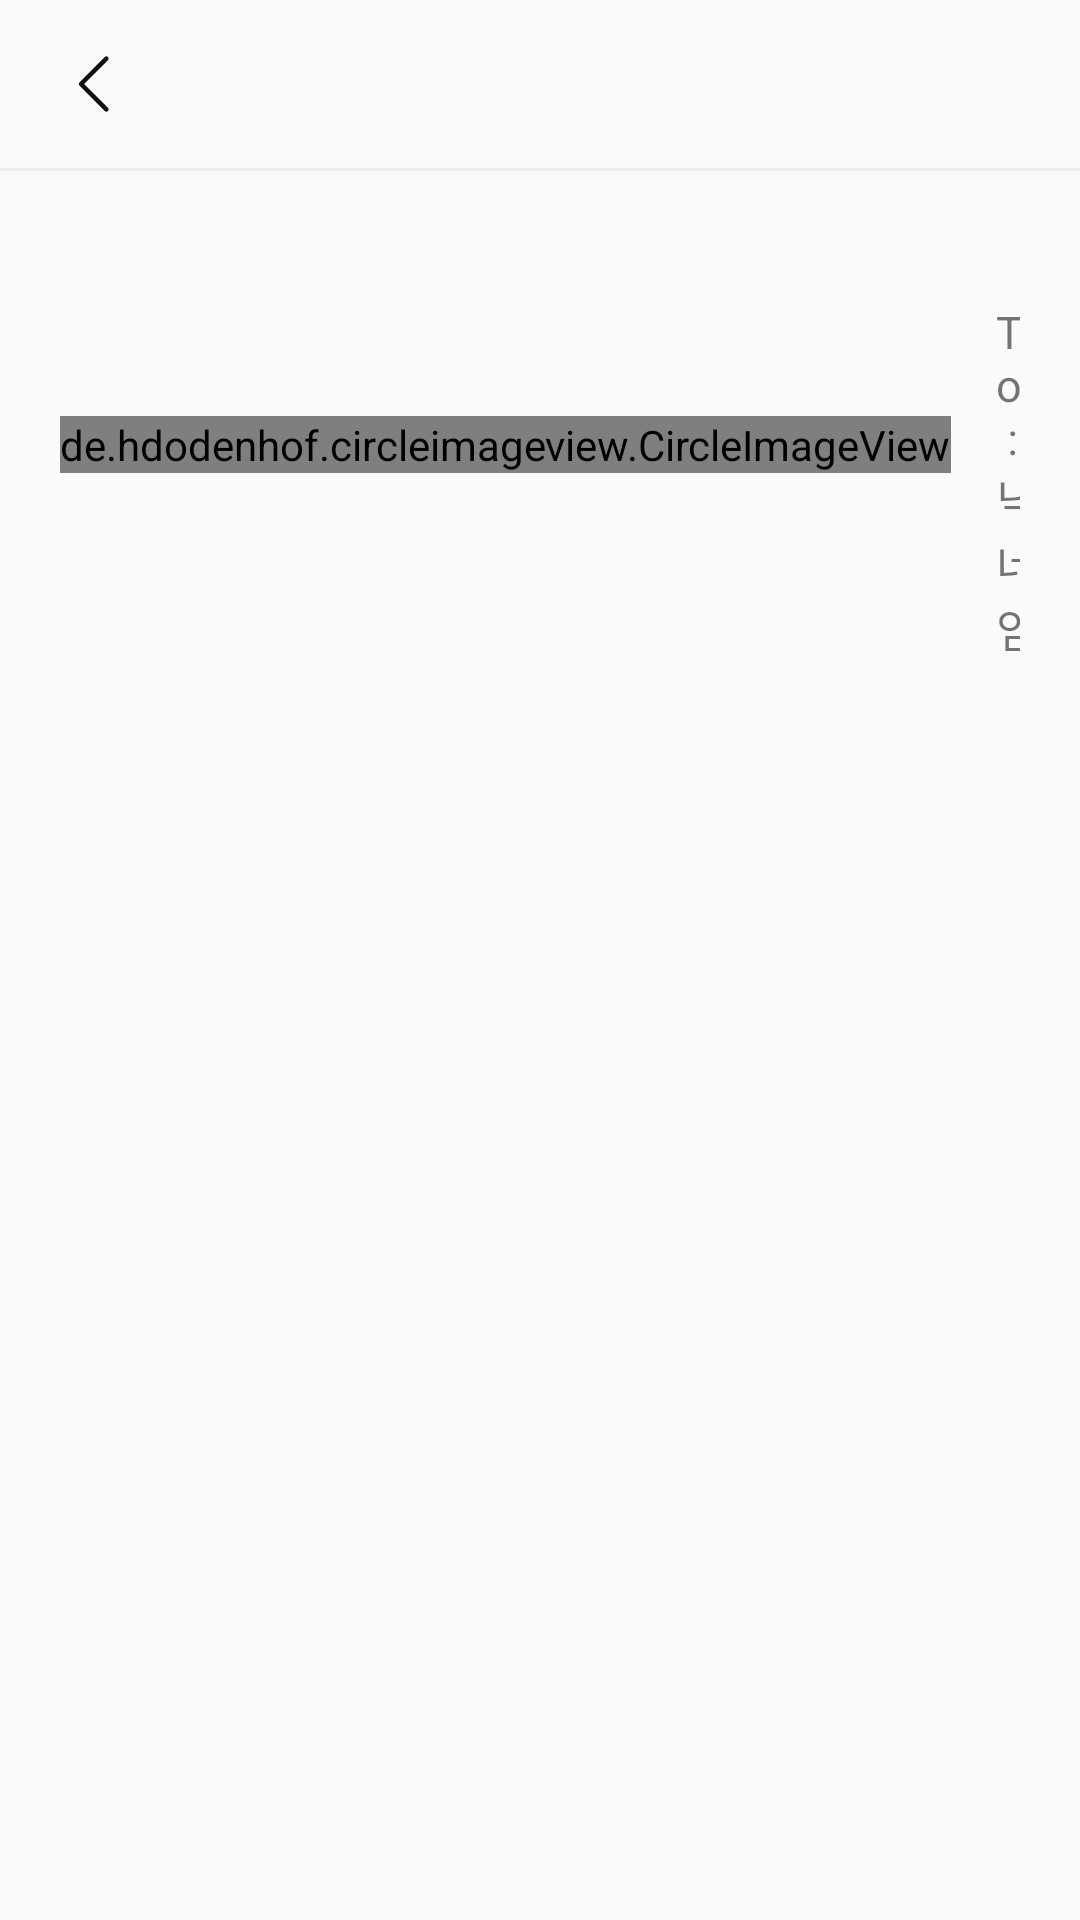

This screen was rendered from an Android layout file. Write that file and the resources it references.
<!-- AndroidManifest.xml: application theme AppTheme -->
<!-- res/layout/activity_mail_detail.xml -->
<?xml version="1.0" encoding="utf-8"?>
<androidx.constraintlayout.widget.ConstraintLayout xmlns:android="http://schemas.android.com/apk/res/android"
    xmlns:app="http://schemas.android.com/apk/res-auto"
    xmlns:tools="http://schemas.android.com/tools"
    android:layout_width="match_parent"
    android:layout_height="match_parent"
    tools:context=".view.MailDetailActivity">

    <LinearLayout
        android:id="@+id/mailToolbar"
        app:layout_constraintTop_toTopOf="parent"
        app:layout_constraintBottom_toTopOf="@+id/mailScrollView"
        android:layout_width="match_parent"
        android:orientation="vertical"
        android:gravity="center"
        android:layout_height="?attr/actionBarSize">

        <ImageButton
            android:id="@+id/mailBackBtn"
            android:background="@color/transparent"
            android:layout_marginLeft="10dp"
            android:padding="10dp"
            android:layout_gravity="center|left"
            android:layout_width="wrap_content"
            android:src="@drawable/ic_back_24"
            android:layout_height="wrap_content">

        </ImageButton>

    </LinearLayout>

    <View
        app:layout_constraintTop_toBottomOf="@+id/mailToolbar"
        android:layout_width="match_parent"
        android:background="#ededed"
        android:layout_height="1dp">

    </View>

    <ScrollView
        android:id="@+id/mailScrollView"
        app:layout_constraintTop_toBottomOf="@+id/mailToolbar"
        app:layout_constraintBottom_toBottomOf="parent"
        android:layout_width="match_parent"
        android:layout_height="0dp">

        <androidx.constraintlayout.widget.ConstraintLayout
            android:layout_width="match_parent"
            android:layout_height="match_parent"
            android:padding="20dp">

            <LinearLayout
                android:id="@+id/profileLayout"
                android:layout_width="match_parent"
                android:layout_height="wrap_content"
                android:gravity="center|left"
                android:orientation="horizontal"
                app:layout_constraintTop_toTopOf="parent">

                <de.hdodenhof.circleimageview.CircleImageView
                    android:id="@+id/mailProfileImg"
                    android:layout_width="wrap_content"
                    android:layout_height="wrap_content"
                    app:civ_border_color="@color/transparent"
                    tools:background="@drawable/ic_launcher_background" />

                <LinearLayout
                    android:layout_width="wrap_content"
                    android:layout_height="wrap_content"
                    android:orientation="vertical">

                    <TextView
                        android:id="@+id/mailProfileName"
                        android:layout_width="wrap_content"
                        android:layout_height="wrap_content"
                        android:textColor="#ff579e"
                        android:layout_marginLeft="12sp"
                        android:textSize="15sp"
                        tools:text="장원영" />

                    <TextView
                        android:layout_marginTop="4dp"
                        android:layout_width="wrap_content"
                        android:layout_height="wrap_content"
                        android:layout_marginLeft="15dp"
                        android:textSize="15sp"
                        android:text="To : 닉네임" />
                </LinearLayout>
            </LinearLayout>

            <TextView
                android:id="@+id/mailTitleTv"
                android:layout_width="match_parent"
                android:layout_height="wrap_content"
                android:layout_marginTop="24dp"
                android:layout_marginBottom="5dp"
                android:textStyle="bold"
                android:textSize="14sp"
                android:textColor="#111111"
                app:layout_constraintTop_toBottomOf="@+id/profileLayout"
                tools:text="이건 제목 제목 제목">

            </TextView>

            <TextView
                android:id="@+id/mailTimeTv"
                tools:text="2020년 20월 20일"
                android:textColor="#afafaf"
                app:layout_constraintTop_toBottomOf="@+id/mailTitleTv"
                android:textSize="10sp"
                android:layout_width="match_parent"
                android:layout_height="wrap_content">

            </TextView>

            <LinearLayout
                android:id="@+id/mailContentLayout"
                android:layout_width="match_parent"
                android:layout_height="match_parent"
                android:orientation="vertical"
                app:layout_constraintBottom_toBottomOf="parent"
                app:layout_constraintTop_toBottomOf="@+id/mailTimeTv">

                <TextView
                    android:id="@+id/mailContentTv"
                    android:layout_width="match_parent"
                    android:layout_height="wrap_content"
                    android:layout_marginTop="10dp"
                    android:textColor="#111111"
                    android:textSize="12sp"
                    tools:text="이건 내용 이건 내용" />

                <ImageView
                    android:id="@+id/mainContentImg"
                    android:layout_width="match_parent"
                    android:layout_height="wrap_content"
                    android:layout_marginTop="50dp"
                    tools:background="@drawable/ic_launcher_background">

                </ImageView>
            </LinearLayout>
        </androidx.constraintlayout.widget.ConstraintLayout>
    </ScrollView>
</androidx.constraintlayout.widget.ConstraintLayout>
<!-- resources referenced by this layout -->
<resources>
  <color name="transparent">#00000000</color>
  <!-- drawable ic_back_24: png bitmap (drawable-hdpi, 311 bytes) -->
  <style name="AppTheme" parent="Theme.AppCompat.Light.DarkActionBar">
          
          <item name="colorPrimary">@color/colorPrimary</item>
          <item name="colorPrimaryDark">#000000</item>
          <item name="colorAccent">@color/colorAccent</item>
          <item name="windowActionBar">false</item>
          <item name="windowNoTitle">true</item>
      </style>
  <color name="colorPrimary">#6200EE</color>
  <color name="colorAccent">#03DAC5</color>
</resources>
